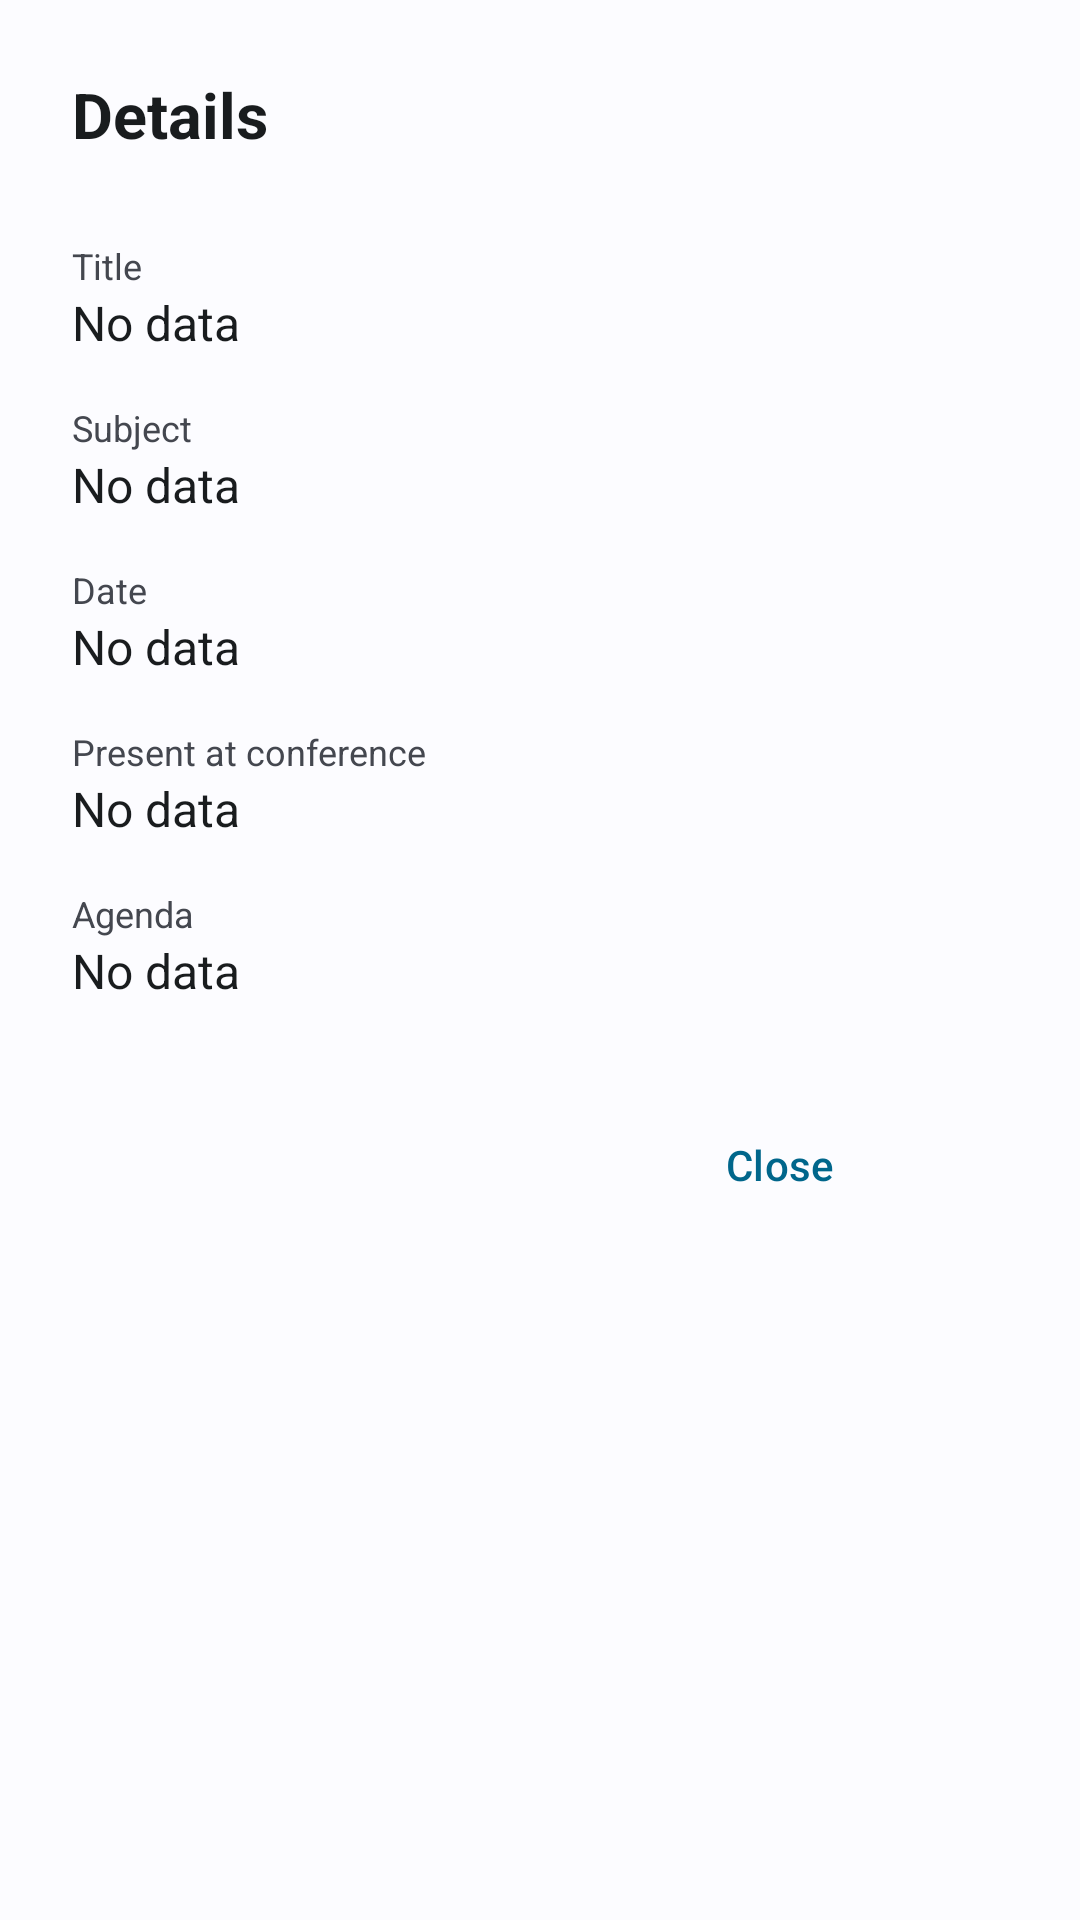

The Android layout XML behind this screen, and the referenced resources:
<!-- AndroidManifest.xml: application theme WulkanowyTheme -->
<!-- res/layout/dialog_conference.xml -->
<?xml version="1.0" encoding="utf-8"?>
<androidx.core.widget.NestedScrollView xmlns:android="http://schemas.android.com/apk/res/android"
    xmlns:app="http://schemas.android.com/apk/res-auto"
    xmlns:tools="http://schemas.android.com/tools"
    android:layout_width="match_parent"
    android:layout_height="match_parent">

    <androidx.constraintlayout.widget.ConstraintLayout
        android:layout_width="wrap_content"
        android:layout_height="wrap_content"
        android:paddingStart="24dp"
        android:paddingEnd="8dp">

        <View
            android:layout_width="280dp"
            android:layout_height="1dp"
            app:layout_constraintEnd_toEndOf="parent"
            app:layout_constraintStart_toStartOf="parent"
            app:layout_constraintTop_toTopOf="parent" />

        <TextView
            android:id="@+id/allDetailsHeader"
            android:layout_width="wrap_content"
            android:layout_height="wrap_content"
            android:layout_marginStart="0dp"
            android:layout_marginTop="24dp"
            android:layout_marginEnd="24dp"
            android:text="@string/all_details"
            android:textSize="21sp"
            android:textStyle="bold"
            app:layout_constraintEnd_toEndOf="parent"
            app:layout_constraintHorizontal_bias="0"
            app:layout_constraintStart_toStartOf="parent"
            app:layout_constraintTop_toTopOf="parent" />

        <TextView
            android:id="@+id/conferenceDialogHeaderTitle"
            android:layout_width="wrap_content"
            android:layout_height="wrap_content"
            android:layout_marginStart="0dp"
            android:layout_marginTop="28dp"
            android:layout_marginEnd="24dp"
            android:text="@string/all_title"
            android:textColor="?android:textColorSecondary"
            android:textSize="12sp"
            app:layout_constraintEnd_toEndOf="parent"
            app:layout_constraintHorizontal_bias="0"
            app:layout_constraintStart_toStartOf="parent"
            app:layout_constraintTop_toBottomOf="@id/allDetailsHeader" />

        <TextView
            android:id="@+id/conferenceDialogHeaderValue"
            android:layout_width="wrap_content"
            android:layout_height="wrap_content"
            android:layout_marginStart="0dp"
            android:layout_marginEnd="24dp"
            android:paddingStart="0dp"
            android:paddingEnd="16dp"
            android:text="@string/all_no_data"
            android:textIsSelectable="true"
            android:textSize="16sp"
            app:layout_constraintEnd_toEndOf="parent"
            app:layout_constraintHorizontal_bias="0"
            app:layout_constraintStart_toStartOf="parent"
            app:layout_constraintTop_toBottomOf="@id/conferenceDialogHeaderTitle" />

        <TextView
            android:id="@+id/conferenceDialogSubjectTitle"
            android:layout_width="wrap_content"
            android:layout_height="wrap_content"
            android:layout_marginStart="0dp"
            android:layout_marginTop="16dp"
            android:layout_marginEnd="24dp"
            android:text="@string/all_subject"
            android:textColor="?android:textColorSecondary"
            android:textSize="12sp"
            app:layout_constraintEnd_toEndOf="parent"
            app:layout_constraintHorizontal_bias="0"
            app:layout_constraintStart_toStartOf="parent"
            app:layout_constraintTop_toBottomOf="@id/conferenceDialogHeaderValue" />

        <TextView
            android:id="@+id/conferenceDialogSubjectValue"
            android:layout_width="wrap_content"
            android:layout_height="wrap_content"
            android:layout_marginStart="0dp"
            android:layout_marginEnd="24dp"
            android:paddingStart="0dp"
            android:paddingEnd="16dp"
            android:text="@string/all_no_data"
            android:textIsSelectable="true"
            android:textSize="16sp"
            app:layout_constraintEnd_toEndOf="parent"
            app:layout_constraintHorizontal_bias="0"
            app:layout_constraintStart_toStartOf="parent"
            app:layout_constraintTop_toBottomOf="@id/conferenceDialogSubjectTitle" />

        <TextView
            android:id="@+id/conferenceDialogDateTitle"
            android:layout_width="wrap_content"
            android:layout_height="wrap_content"
            android:layout_marginStart="0dp"
            android:layout_marginTop="16dp"
            android:layout_marginEnd="24dp"
            android:text="@string/all_date"
            android:textColor="?android:textColorSecondary"
            android:textSize="12sp"
            app:layout_constraintEnd_toEndOf="parent"
            app:layout_constraintHorizontal_bias="0"
            app:layout_constraintStart_toStartOf="parent"
            app:layout_constraintTop_toBottomOf="@id/conferenceDialogSubjectValue" />

        <TextView
            android:id="@+id/conferenceDialogDateValue"
            android:layout_width="wrap_content"
            android:layout_height="wrap_content"
            android:layout_marginStart="0dp"
            android:layout_marginEnd="24dp"
            android:paddingStart="0dp"
            android:paddingEnd="16dp"
            android:text="@string/all_no_data"
            android:textIsSelectable="true"
            android:textSize="16sp"
            app:layout_constraintEnd_toEndOf="parent"
            app:layout_constraintHorizontal_bias="0"
            app:layout_constraintStart_toStartOf="parent"
            app:layout_constraintTop_toBottomOf="@id/conferenceDialogDateTitle" />

        <TextView
            android:id="@+id/conferenceDialogPresentTitle"
            android:layout_width="wrap_content"
            android:layout_height="wrap_content"
            android:layout_marginStart="0dp"
            android:layout_marginTop="16dp"
            android:layout_marginEnd="24dp"
            android:text="@string/conferences_present"
            android:textColor="?android:textColorSecondary"
            android:textSize="12sp"
            app:layout_constraintEnd_toEndOf="parent"
            app:layout_constraintHorizontal_bias="0"
            app:layout_constraintStart_toStartOf="parent"
            app:layout_constraintTop_toBottomOf="@id/conferenceDialogDateValue" />

        <TextView
            android:id="@+id/conferenceDialogPresentValue"
            android:layout_width="wrap_content"
            android:layout_height="wrap_content"
            android:layout_marginStart="0dp"
            android:layout_marginEnd="24dp"
            android:paddingStart="0dp"
            android:paddingEnd="16dp"
            android:text="@string/all_no_data"
            android:textIsSelectable="true"
            android:textSize="16sp"
            app:layout_constraintEnd_toEndOf="parent"
            app:layout_constraintHorizontal_bias="0"
            app:layout_constraintStart_toStartOf="parent"
            app:layout_constraintTop_toBottomOf="@id/conferenceDialogPresentTitle" />

        <TextView
            android:id="@+id/conferenceDialogAgendaTitle"
            android:layout_width="wrap_content"
            android:layout_height="wrap_content"
            android:layout_marginStart="0dp"
            android:layout_marginTop="16dp"
            android:layout_marginEnd="24dp"
            android:text="@string/conference_agenda"
            android:textColor="?android:textColorSecondary"
            android:textSize="12sp"
            app:layout_constraintEnd_toEndOf="parent"
            app:layout_constraintHorizontal_bias="0"
            app:layout_constraintStart_toStartOf="parent"
            app:layout_constraintTop_toBottomOf="@id/conferenceDialogPresentValue" />

        <TextView
            android:id="@+id/conferenceDialogAgendaValue"
            android:layout_width="wrap_content"
            android:layout_height="wrap_content"
            android:layout_marginStart="0dp"
            android:layout_marginEnd="24dp"
            android:paddingStart="0dp"
            android:paddingEnd="16dp"
            android:text="@string/all_no_data"
            android:textIsSelectable="true"
            android:textSize="16sp"
            app:layout_constraintEnd_toEndOf="parent"
            app:layout_constraintHorizontal_bias="0"
            app:layout_constraintStart_toStartOf="parent"
            app:layout_constraintTop_toBottomOf="@id/conferenceDialogAgendaTitle"
            tools:maxLines="5"
            tools:text="@tools:sample/lorem/random" />

        <com.google.android.material.button.MaterialButton
            android:id="@+id/conferenceDialogClose"
            style="@style/Widget.Material3.Button.TextButton.Dialog"
            android:layout_width="wrap_content"
            android:layout_height="36dp"
            android:layout_marginTop="36dp"
            android:layout_marginEnd="0dp"
            android:layout_marginBottom="8dp"
            android:insetLeft="0dp"
            android:insetTop="0dp"
            android:insetRight="0dp"
            android:insetBottom="0dp"
            android:minWidth="88dp"
            android:text="@string/all_close"
            app:layout_constraintBottom_toBottomOf="parent"
            app:layout_constraintEnd_toEndOf="parent"
            app:layout_constraintTop_toBottomOf="@id/conferenceDialogAgendaValue" />
    </androidx.constraintlayout.widget.ConstraintLayout>
</androidx.core.widget.NestedScrollView>
<!-- resources referenced by this layout -->
<resources>
  <string name="all_close">Close</string>
  <string name="all_date">Date</string>
  <string name="all_details">Details</string>
  <string name="all_no_data">No data</string>
  <string name="all_subject">Subject</string>
  <string name="all_title">Title</string>
  <string name="conference_agenda">Agenda</string>
  <string name="conferences_present">Present at conference</string>
  <style name="WulkanowyTheme" parent="BaseWulkanowyTheme" />
  <style name="BaseWulkanowyTheme" parent="@style/Theme.Material3.Light">
          <item name="android:forceDarkAllowed" tools:targetApi="Q">false</item>
          <item name="colorPrimary">@color/colorPrimary</item>
          <item name="colorSecondary">@color/colorPrimary</item>
          <item name="colorOnSecondary">@android:color/white</item>
          <item name="colorSecondaryContainer">@color/colorSecondaryContainer</item>
          <item name="colorTimetableChange">@color/timetable_change_dark</item>
          <item name="colorError">@color/colorError</item>
          <item name="colorDivider">@color/colorDivider</item>
          <item name="colorSwipeRefresh">@color/colorSwipeRefresh</item>
          <item name="colorMessageMedium">@color/dashboard_message_medium_dark</item>
          <item name="android:statusBarColor">@android:color/darker_gray</item>
          <item name="android:textColor">?android:textColorPrimary</item>
          <item name="android:preferenceStyle">@style/PreferenceThemeOverlay</item>
      </style>
  <color name="colorPrimary">#B91B21</color>
  <color name="timetable_change_dark">#ff8f00</color>
  <color name="colorError">#ff5722</color>
  <color name="colorDivider">#1f000000</color>
  <color name="colorSwipeRefresh">#ffffffff</color>
  <color name="dashboard_message_medium_dark">#ffd54f</color>
</resources>
